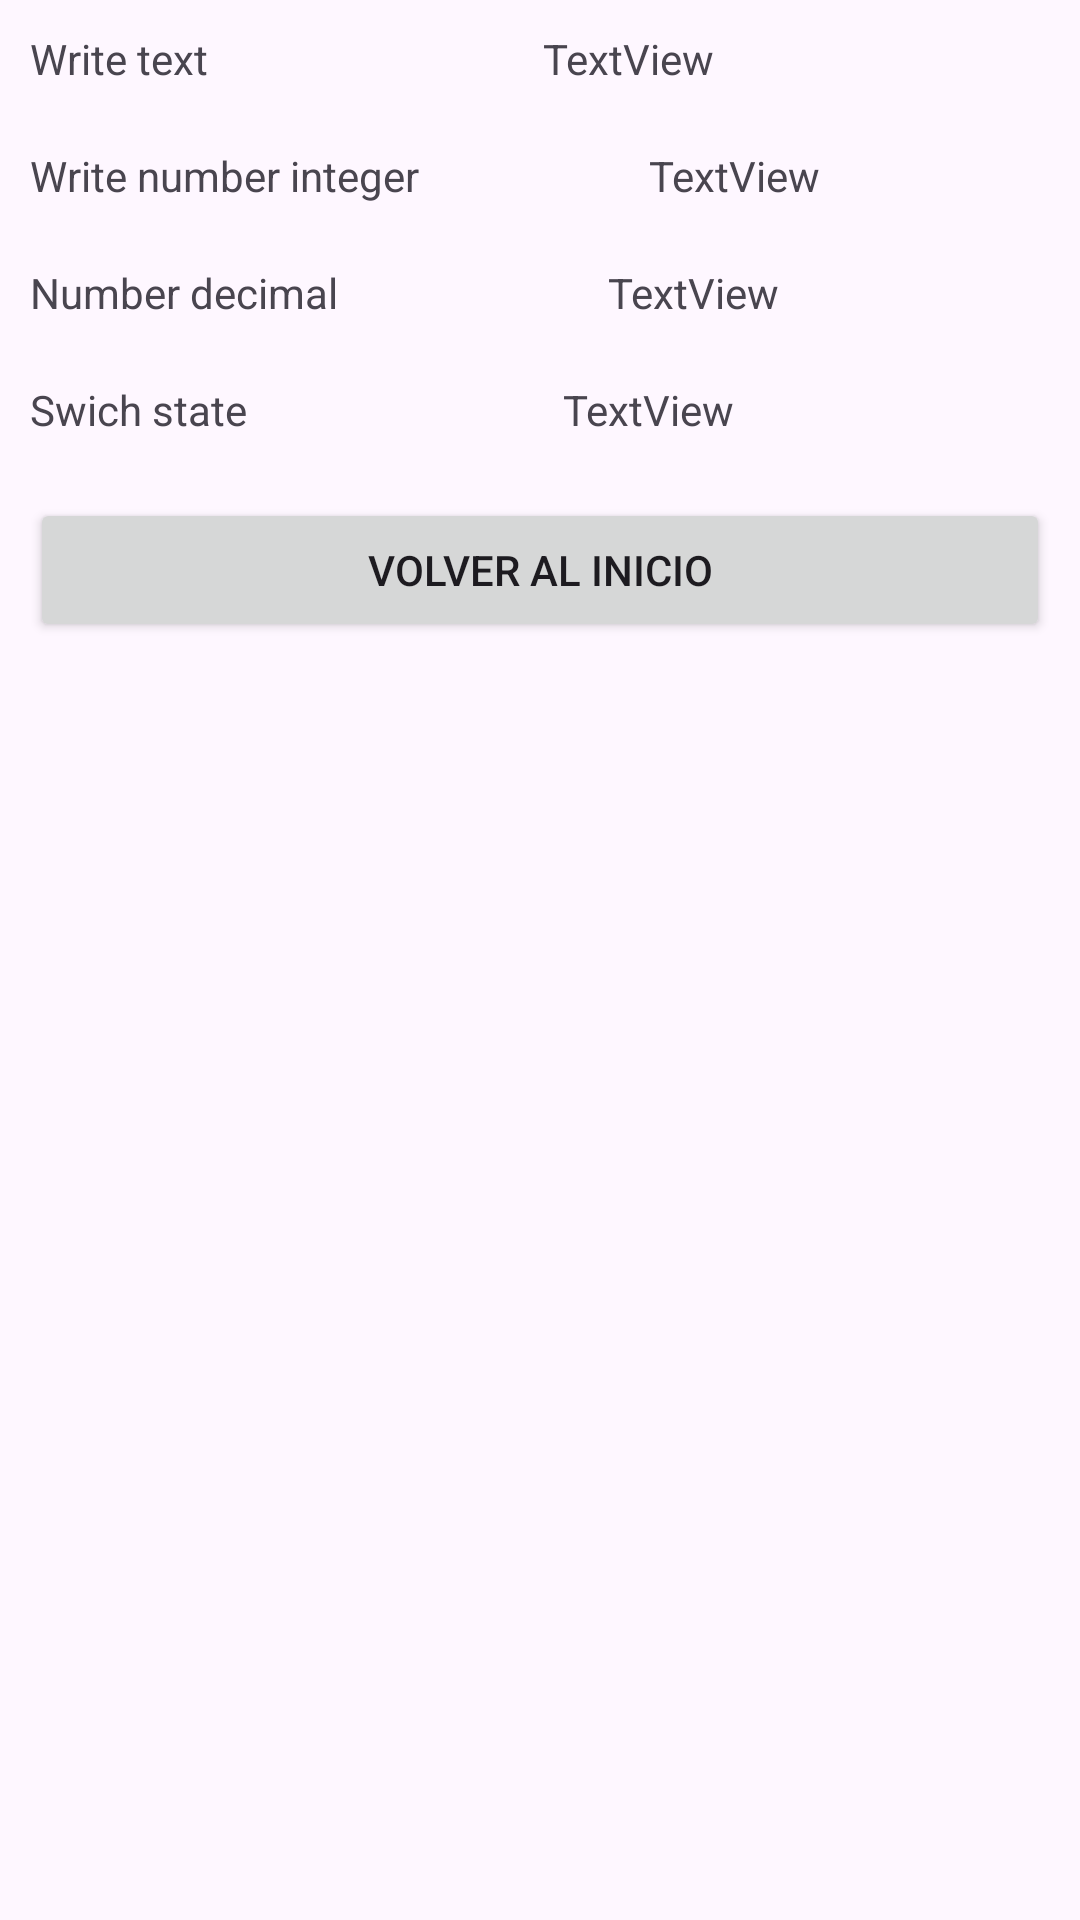

Write the Android layout XML for this screen, with the resource values it uses.
<!-- AndroidManifest.xml: application theme Theme.MyFirstAppAGC -->
<!-- res/layout/activity_third.xml -->
<?xml version="1.0" encoding="utf-8"?>
<androidx.constraintlayout.widget.ConstraintLayout xmlns:android="http://schemas.android.com/apk/res/android"
    xmlns:app="http://schemas.android.com/apk/res-auto"
    xmlns:tools="http://schemas.android.com/tools"
    android:id="@+id/main"
    android:layout_width="match_parent"
    android:layout_height="match_parent"
    tools:context=".ThirdActivity">

    <LinearLayout
        android:layout_width="match_parent"
        android:layout_height="match_parent"
        android:orientation="vertical"
        tools:layout_editor_absoluteX="0dp"
        tools:layout_editor_absoluteY="0dp">

        <LinearLayout
            android:layout_width="match_parent"
            android:layout_height="wrap_content"
            android:layout_margin="10dp"
            android:orientation="horizontal">

            <TextView
                android:id="@+id/textView2"
                android:layout_width="wrap_content"
                android:layout_height="wrap_content"
                android:layout_weight="1"
                android:text="Write text" />

            <TextView
                android:id="@+id/tvText"
                android:layout_width="wrap_content"
                android:layout_height="wrap_content"
                android:layout_weight="1"
                android:text="TextView" />

        </LinearLayout>

        <LinearLayout
            android:layout_width="match_parent"
            android:layout_height="wrap_content"
            android:layout_margin="10dp"
            android:orientation="horizontal">

            <TextView
                android:id="@+id/textView3"
                android:layout_width="wrap_content"
                android:layout_height="wrap_content"
                android:layout_weight="1"
                android:text="Write number integer" />

            <TextView
                android:id="@+id/tvNumber"
                android:layout_width="wrap_content"
                android:layout_height="wrap_content"
                android:layout_weight="1"
                android:text="TextView" />


        </LinearLayout>

        <LinearLayout
            android:layout_width="match_parent"
            android:layout_height="wrap_content"
            android:layout_margin="10dp"
            android:orientation="horizontal">

            <TextView
                android:id="@+id/textView7"
                android:layout_width="wrap_content"
                android:layout_height="wrap_content"
                android:layout_weight="1"
                android:text="Number decimal" />

            <TextView
                android:id="@+id/tvNumberDecimal"
                android:layout_width="wrap_content"
                android:layout_height="wrap_content"
                android:layout_weight="1"
                android:text="TextView" />

        </LinearLayout>

        <LinearLayout
            android:layout_width="match_parent"
            android:layout_height="wrap_content"
            android:orientation="horizontal"
            android:layout_margin="10dp">

            <TextView
                android:id="@+id/textView9"
                android:layout_width="wrap_content"
                android:layout_height="wrap_content"
                android:layout_weight="1"
                android:text="Swich state" />

            <TextView
                android:id="@+id/tvSwich"
                android:layout_width="wrap_content"
                android:layout_height="wrap_content"
                android:layout_weight="1"
                android:text="TextView" />
        </LinearLayout>

        <Button
            android:id="@+id/btnHome"
            android:layout_width="match_parent"
            android:layout_height="wrap_content"
            android:layout_margin="10dp"
            android:text="Volver al inicio" />
    </LinearLayout>
</androidx.constraintlayout.widget.ConstraintLayout>
<!-- resources referenced by this layout -->
<resources>
  <style name="Theme.MyFirstAppAGC" parent="Base.Theme.MyFirstAppAGC" />
  <style name="Base.Theme.MyFirstAppAGC" parent="Theme.Material3.DayNight.NoActionBar">
          
          
      </style>
</resources>
